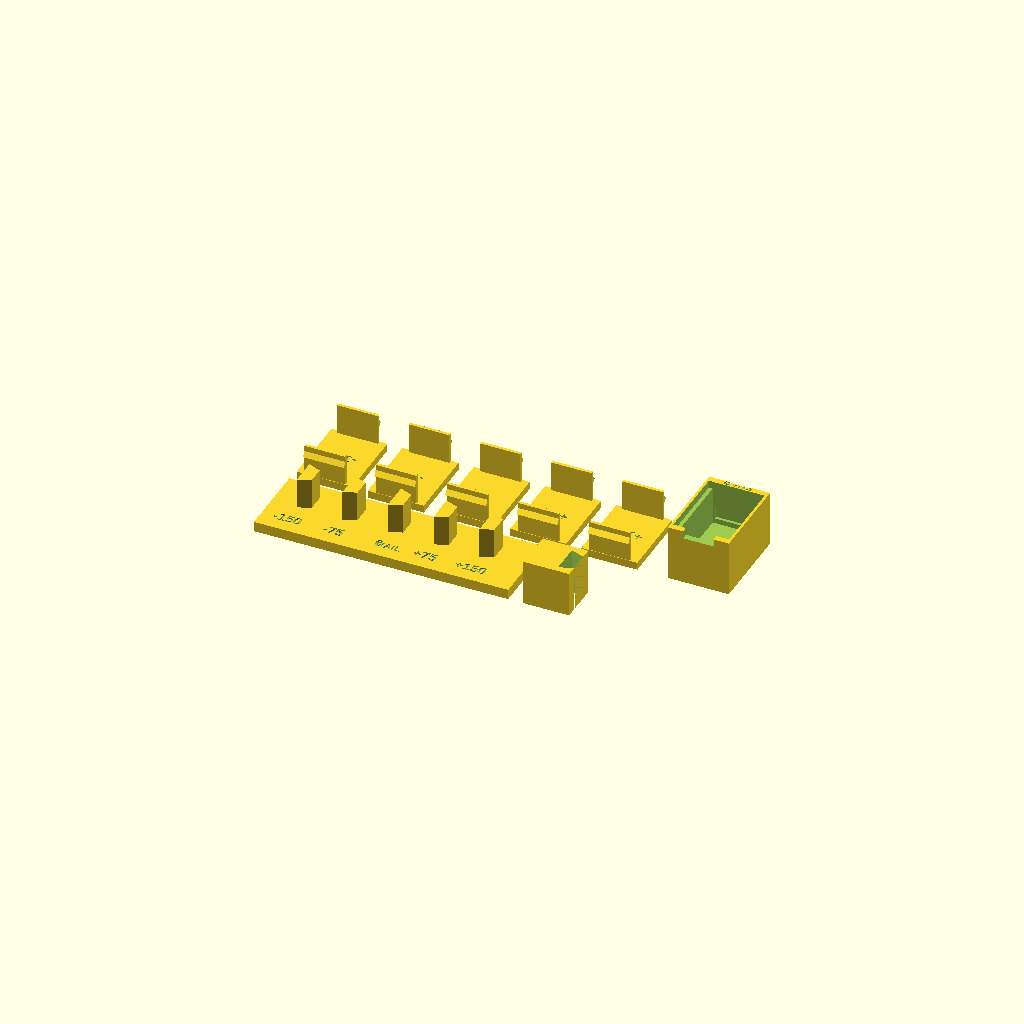
Cell 1: the model at its default parameters.
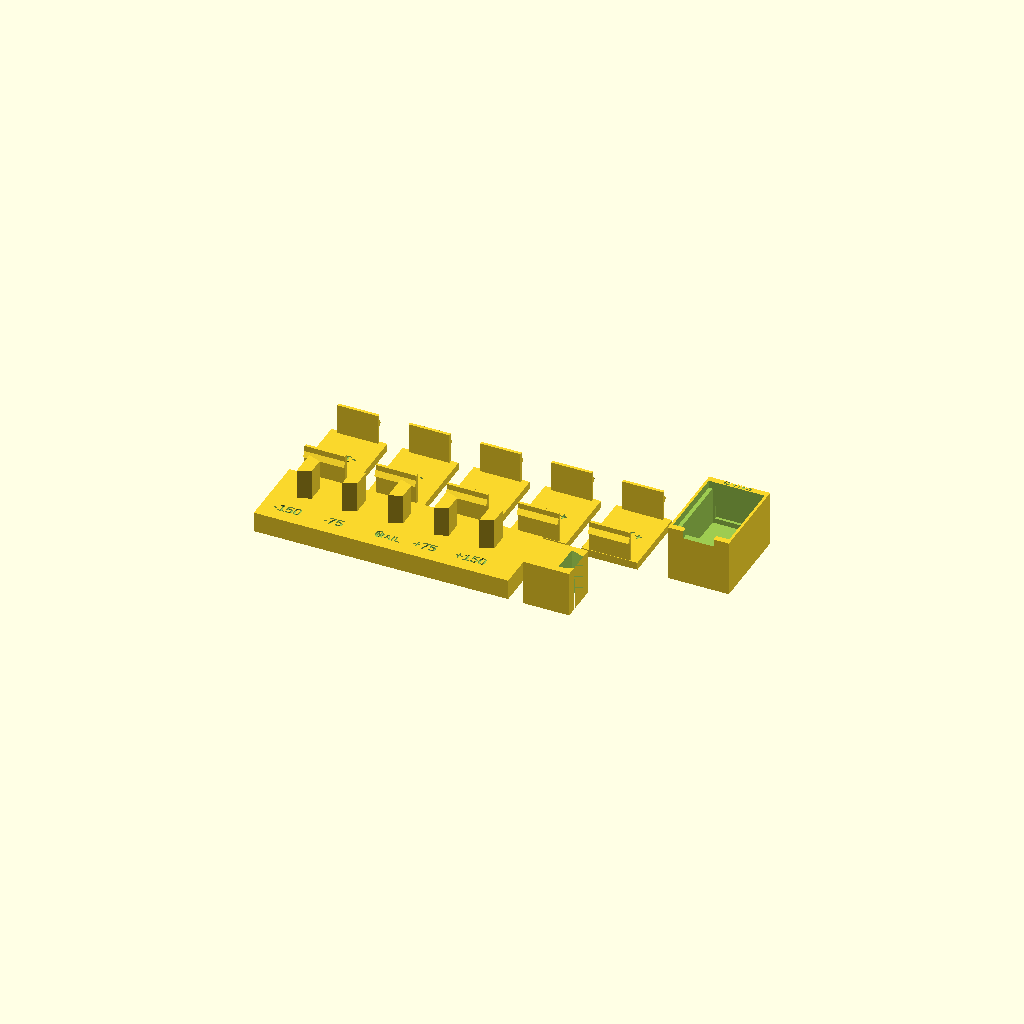
Cell 2 — plate_t set to 8, the other parameters unchanged.
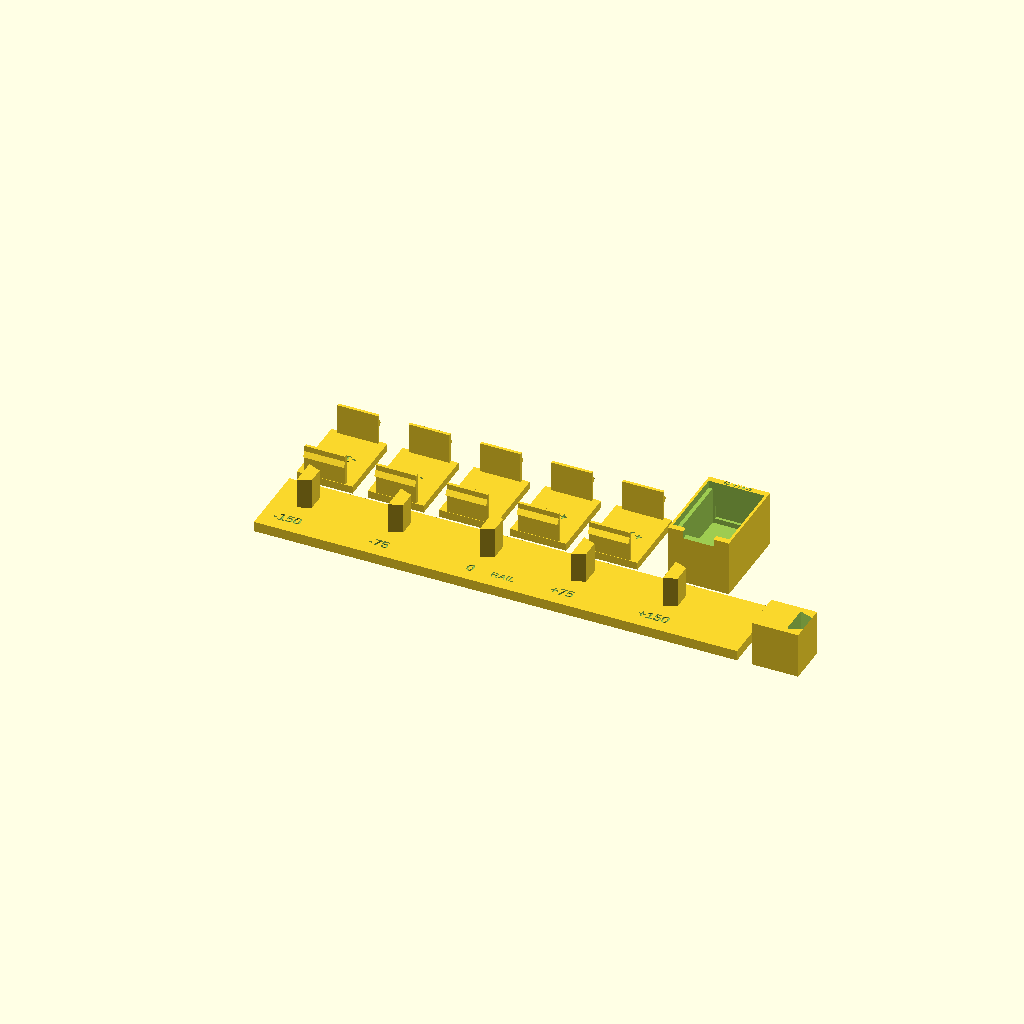
Cell 3 — pitch set to 36, the other parameters unchanged.
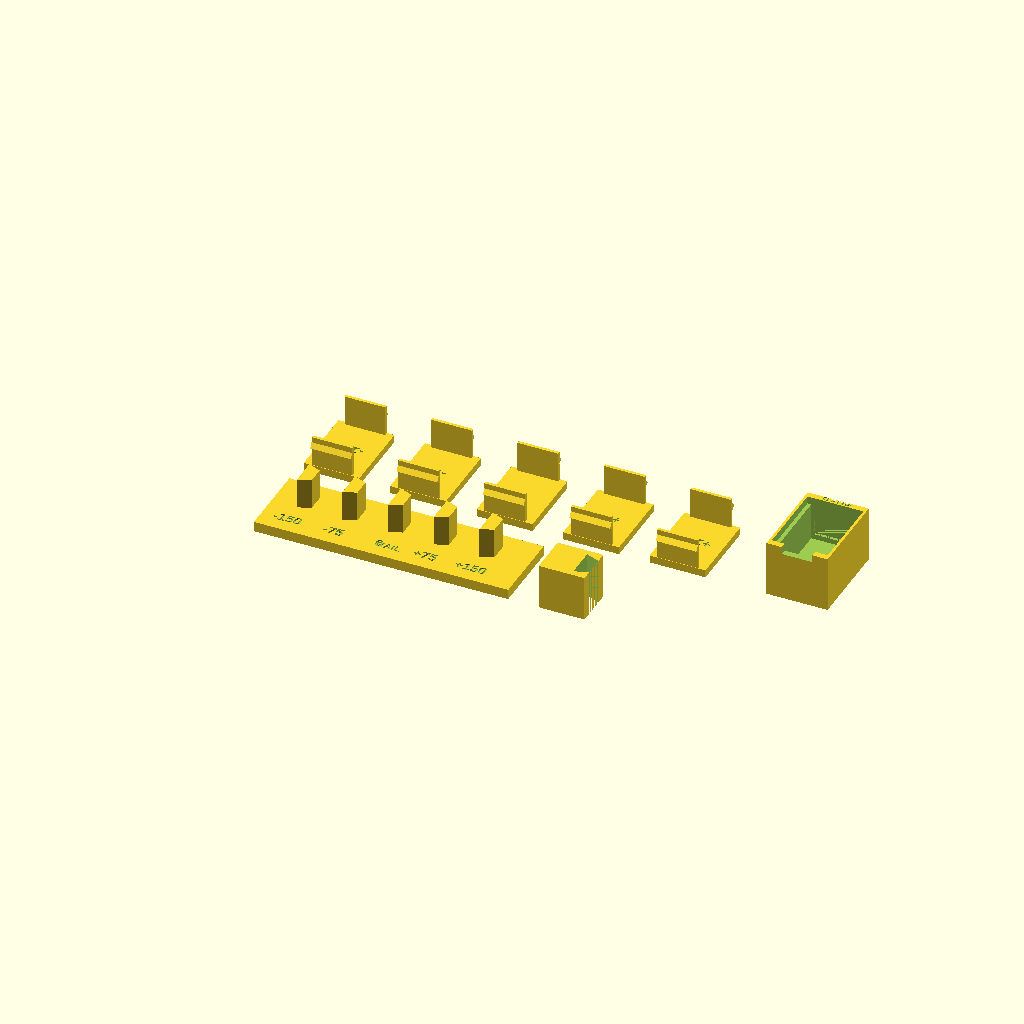
Cell 4: the same model with gap = 12.
One fixed orthographic camera (rotation 55°, 0°, 25°; colour scheme Cornfield) for every cell.
The OpenSCAD source (scad-workbench/projects/pill_organizer_10bay/calibration_coupon.scad):
// ============================================================
// calibration_coupon.scad -- PRINT THIS FIRST.
//
// Not part of the assembly; deliberately outside parts/ so the
// validation bundle does not treat it as a component.
//
// doctor.py reports no calibration profile on the machine that
// designed this, which means every fit here is geometry-only
// (tier 2): a groove cut 0.35mm wide of its rail in the MODEL is
// whatever your printer and filament make of it. Two fits in
// this design are sensitive to that, and both are cheap to get
// wrong and annoying to discover after a 20-hour body print:
//
//   1. the joining rail in its groove (rail_clear, 0.35/side)
//   2. the fill lid's snap tab barb in its pocket
//      (fill_tab_barb 1.1 less fill_lid_clear 0.3 = 0.8 engaged)
//
// This coupon prints in under an hour and tells you which column
// fits. Then set the matching value in params.scad.
//
// What is on it (all separate islands, no supports):
//   RAIL   a plate with five male rail stubs, root and tip widths
//          offset by -0.15 .. +0.15, and a loose groove block cut
//          exactly as the body cuts its grooves. Drop the block
//          over each stub: the one that goes down with hand
//          pressure and does not rock is your clearance.
//   SNAP   five miniature fill lids (two tabs, the real barb at
//          -0.15 .. +0.15) and one miniature mouth with the real
//          pocket geometry. Press each lid in, lift it out by
//          its lip: it should click both ways and hold a shake.
//          The lids print flipped, tabs up, exactly like the lid.
//
// Revision 1's coupon carried a gauge for a hinge rod that has
// not existed since revision 2, referenced a parameter that no
// longer exists, and tested no snap at all; nobody noticed
// because the coupon is outside every gate (INCIDENTS.md).
//
// EXPECTED_BODIES: 8 (rail plate with its five stubs, groove block, five mini lids, mouth block)
// ============================================================

include <params.scad>

plate_t   = 4.0;
pitch     = 18.0;
steps     = [-0.15, -0.075, 0.0, 0.075, 0.15];   // offset applied to the nominal fit
label_d   = 0.6;
gap       = 6.0;

module label(s, size = 4) {
    linear_extrude(label_d + 0.1) text(s, size = size, halign = "center", font = "Liberation Sans:style=Bold");
}
function step_label(v) = str(v > 0 ? "+" : "", round(v * 1000));

// ---------------------------------------------------------------- RAIL
module rail_trapezoid(root_w, tip_w, depth, clear = 0) {
    polygon([[ 0,     -(root_w / 2 + clear)],
             [ 0,      (root_w / 2 + clear)],
             [-depth,  (tip_w  / 2 + clear)],
             [-depth, -(tip_w  / 2 + clear)]]);
}
module groove_gauge(off) {
    // A short male rail with its widths offset. The block below drops over it.
    linear_extrude(height = 12)
        rail_trapezoid(rail_root_w + 2 * off, rail_tip_w + 2 * off, rail_out);
}
module rail_plate() {
    w = len(steps) * pitch + 10;
    difference() {
        cube([w, 30, plate_t]);
        for (i = [0 : len(steps) - 1])
            translate([10 + i * pitch, 5, plate_t - label_d]) label(step_label(steps[i]));
        translate([w / 2, 5, plate_t - label_d]) label("RAIL", 3);
    }
    for (i = [0 : len(steps) - 1])
        translate([10 + i * pitch + rail_out, 20, plate_t - 0.01]) groove_gauge(steps[i]);
}
module groove_block() {
    // The body's groove: rail_out + rail_depth_clear deep, rail_clear per side,
    // open top AND bottom so it drops over a standing stub.
    difference() {
        cube([18, 16, 18]);
        translate([18, 8, -1]) linear_extrude(height = 20)
            rail_trapezoid(rail_root_w, rail_tip_w, rail_out + rail_depth_clear, rail_clear);
    }
}

// ---------------------------------------------------------------- SNAP
mini_w      = 22.0;                       // lid width in x
mouth_d     = 30.0;                       // mouth length in y, wall to wall
mini_len    = mouth_d - 2 * fill_lid_clear;
block_h     = 22.0;
seat_z      = block_h - lid_t;            // lid top flush with the block top
pocket_lo   = fill_tab_pocket_z - fill_seat_z;                        // -12.7 below the seat
barb_top    = fill_barb_top_z - fill_seat_z;                          //  -7
barb_bot    = fill_barb_bot_z - fill_seat_z;                          // -10.3

module mini_barb(off) {
    b = fill_tab_barb + off; s = tan(fill_tab_return_deg);
    polygon([[fill_tab_inset + fill_tab_root, barb_top + fill_tab_root * s],
             [-b,                             barb_top - (b + fill_tab_inset) * s],
             [fill_tab_inset + fill_tab_root, barb_bot]]);
}
module mini_lid(off) {
    // As modelled: plate on z 0..lid_t, tabs hanging below. Flipped for print by the caller.
    x0 = mini_w / 2 - fill_tab_w / 2;
    difference() {
        cube([mini_w, mini_len, lid_t]);
        translate([mini_w / 2, mini_len / 2 - 2, -0.1]) mirror([1, 0, 0]) label(step_label(off));
    }
    for (side = [0, 1]) {
        translate([0, side == 0 ? 0 : mini_len, 0]) mirror([0, side, 0]) {
            translate([x0, fill_tab_inset, -fill_tab_drop]) cube([fill_tab_w, fill_tab_t, fill_tab_drop + 1]);
            rotate([90, 0, 90]) translate([0, 0, x0]) linear_extrude(height = fill_tab_w) mini_barb(off);
        }
    }
}
module mini_lid_print(off) { translate([0, mini_len, lid_t]) rotate([180, 0, 0]) mini_lid(off); }

module mouth_block() {
    W = mini_w + 2; L = mouth_d + 2 * wall_div;
    difference() {
        cube([W, L, block_h]);
        // the mouth above the seat, full width; below it a narrower well so the
        // lid rests on 1.5mm side ledges at seat_z, as it rests on the body's
        translate([1, wall_div, seat_z]) cube([mini_w, mouth_d, lid_t + 1]);
        translate([2.5, wall_div, seat_z + pocket_lo - 2]) cube([mini_w - 3, mouth_d, -pocket_lo + 2.01]);
        // the two barb pockets, cut into the walls as fill_seat_cut() cuts them
        for (y = [wall_div - fill_tab_barb, wall_div + mouth_d - 0.01])
            translate([W / 2 - fill_tab_w / 2 - 0.5, y, seat_z + pocket_lo])
                cube([fill_tab_w + 1, fill_tab_barb + 0.01, fill_tab_pocket_h]);
        // a pull notch in one wall, as the body has, to lift the lid by
        translate([W / 2 - 6, -1, seat_z]) cube([12, wall_div + 2, lid_t + 1]);
        translate([W / 2, L + 1, block_h - label_d]) rotate([0, 0, 180]) label("SNAP", 3);
    }
}

assert(seat_z + pocket_lo - 2 > 1.0, "the mini mouth's well runs through its own floor");
assert(fill_tab_barb + min(steps) - fill_lid_clear > 0.4, "the loosest snap step has under 0.4mm of engagement");

// ---------------------------------------------------------------- layout
module coupon() {
    rail_plate();
    translate([len(steps) * pitch + 10 + gap, 0, 0]) groove_block();
    for (i = [0 : len(steps) - 1])
        translate([i * (mini_w + gap), 30 + gap, 0]) mini_lid_print(steps[i]);
    translate([len(steps) * (mini_w + gap) + gap, 30 + gap, 0]) mouth_block();
}

coupon();
echo(str("coupon: snap engagement per step ",
         [for (s = steps) fill_tab_barb + s - fill_lid_clear], "; rail clearance per side ", rail_clear));
Parameter table extracted from the source (name, type, default, range or options):
plate_t: number, default 4
pitch: number, default 18
label_d: number, default 0.6
gap: number, default 6
